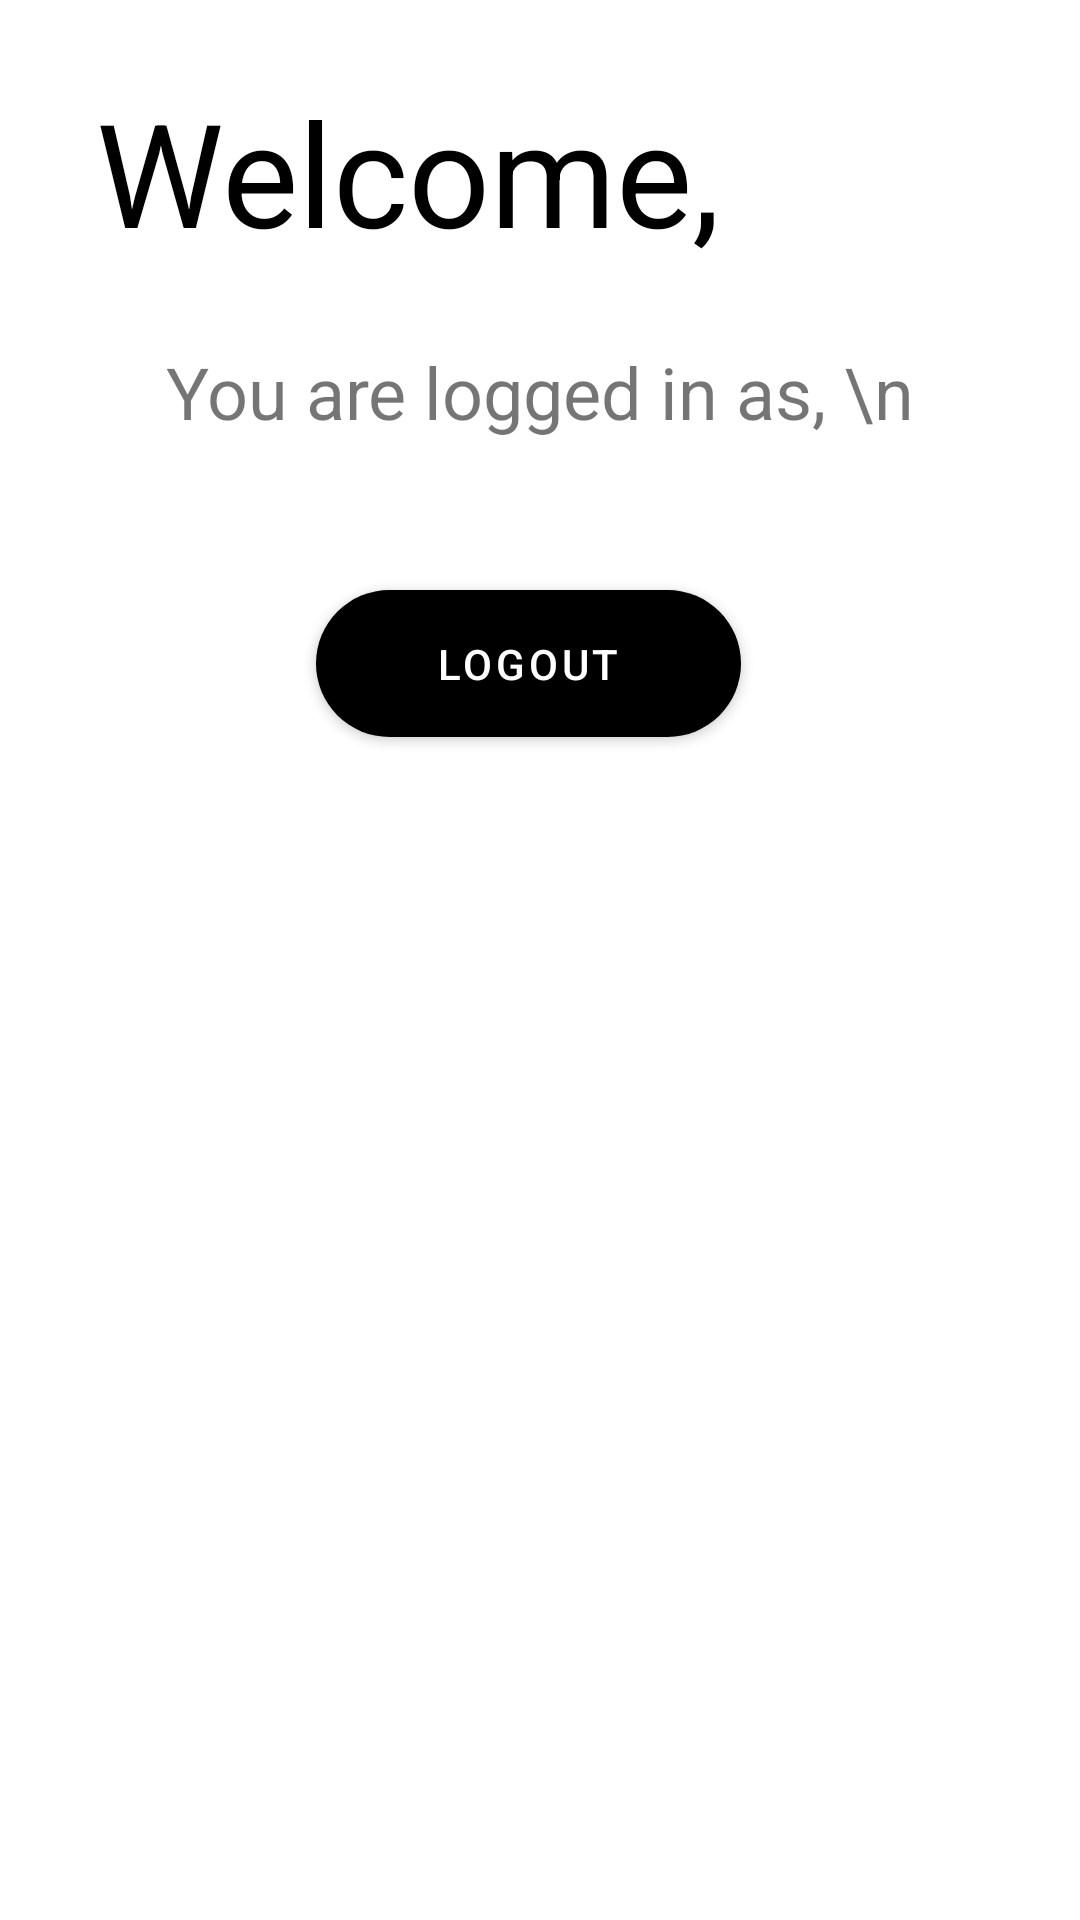

This screen was rendered from an Android layout file. Write that file and the resources it references.
<!-- AndroidManifest.xml: application theme AppTheme -->
<!-- res/layout/activity_dashboard.xml -->
<?xml version="1.0" encoding="utf-8"?>
<androidx.constraintlayout.widget.ConstraintLayout xmlns:android="http://schemas.android.com/apk/res/android"
    xmlns:app="http://schemas.android.com/apk/res-auto"
    xmlns:tools="http://schemas.android.com/tools"
    android:layout_width="match_parent"
    android:layout_height="match_parent"
    android:background="@color/colorPrimary"
    tools:context=".MainActivity"
    tools:layout_editor_absoluteY="25dp">


    <TextView
        android:id="@+id/textView"
        android:layout_width="wrap_content"
        android:layout_height="wrap_content"
        android:layout_marginStart="32dp"
        android:layout_marginLeft="32dp"
        android:layout_marginTop="25dp"
        android:text="Welcome,"
        android:textColor="@color/textPrimary"
        android:textSize="48sp"
        app:layout_constraintStart_toStartOf="parent"
        app:layout_constraintTop_toTopOf="parent" />

    <TextView
        android:id="@+id/displayName"
        android:layout_width="wrap_content"
        android:layout_height="wrap_content"
        android:layout_marginTop="25dp"
        android:layout_marginLeft="16dp"
        android:layout_marginRight="16dp"
        android:layout_marginEnd="16dp"
        android:layout_marginStart="16dp"
        android:textSize="24sp"
        android:gravity="center"
        android:text="You are logged in as, \n"
        app:layout_constraintStart_toStartOf="parent"
        app:layout_constraintEnd_toEndOf="parent"
        app:layout_constraintTop_toBottomOf="@+id/textView" />

    <com.google.android.material.button.MaterialButton
        android:id="@+id/logout"
        android:layout_width="wrap_content"
        android:layout_height="wrap_content"
        android:layout_gravity="center_horizontal"
        android:layout_marginTop="44dp"
        android:layout_marginEnd="8dp"
        android:layout_marginRight="8dp"
        android:gravity="center"
        android:paddingLeft="40dp"
        android:paddingTop="15dp"
        android:paddingRight="40dp"
        android:paddingBottom="15dp"
        android:text="Logout"
        android:textColor="@color/textSecondary"
        app:backgroundTint="@color/textPrimary"
        app:cornerRadius="100dp"
        app:layout_constraintEnd_toEndOf="parent"
        app:layout_constraintStart_toStartOf="parent"
        app:layout_constraintTop_toBottomOf="@+id/displayName" />

</androidx.constraintlayout.widget.ConstraintLayout>
<!-- resources referenced by this layout -->
<resources>
  <color name="colorPrimary">#FFFFFF</color>
  <color name="textPrimary">#000000</color>
  <color name="textSecondary">#FFFFFF</color>
  <style name="AppTheme" parent="Theme.MaterialComponents.Light.NoActionBar">
          
          <item name="colorPrimary">@color/colorPrimary</item>
          <item name="colorPrimaryDark">@color/colorPrimaryDark</item>
          <item name="colorAccent">@color/colorAccent</item>
          <item name="android:statusBarColor">@color/colorAccent</item>
      </style>
  <color name="colorPrimaryDark">#FFFFFF</color>
  <color name="colorAccent">#A6B7C3</color>
</resources>
